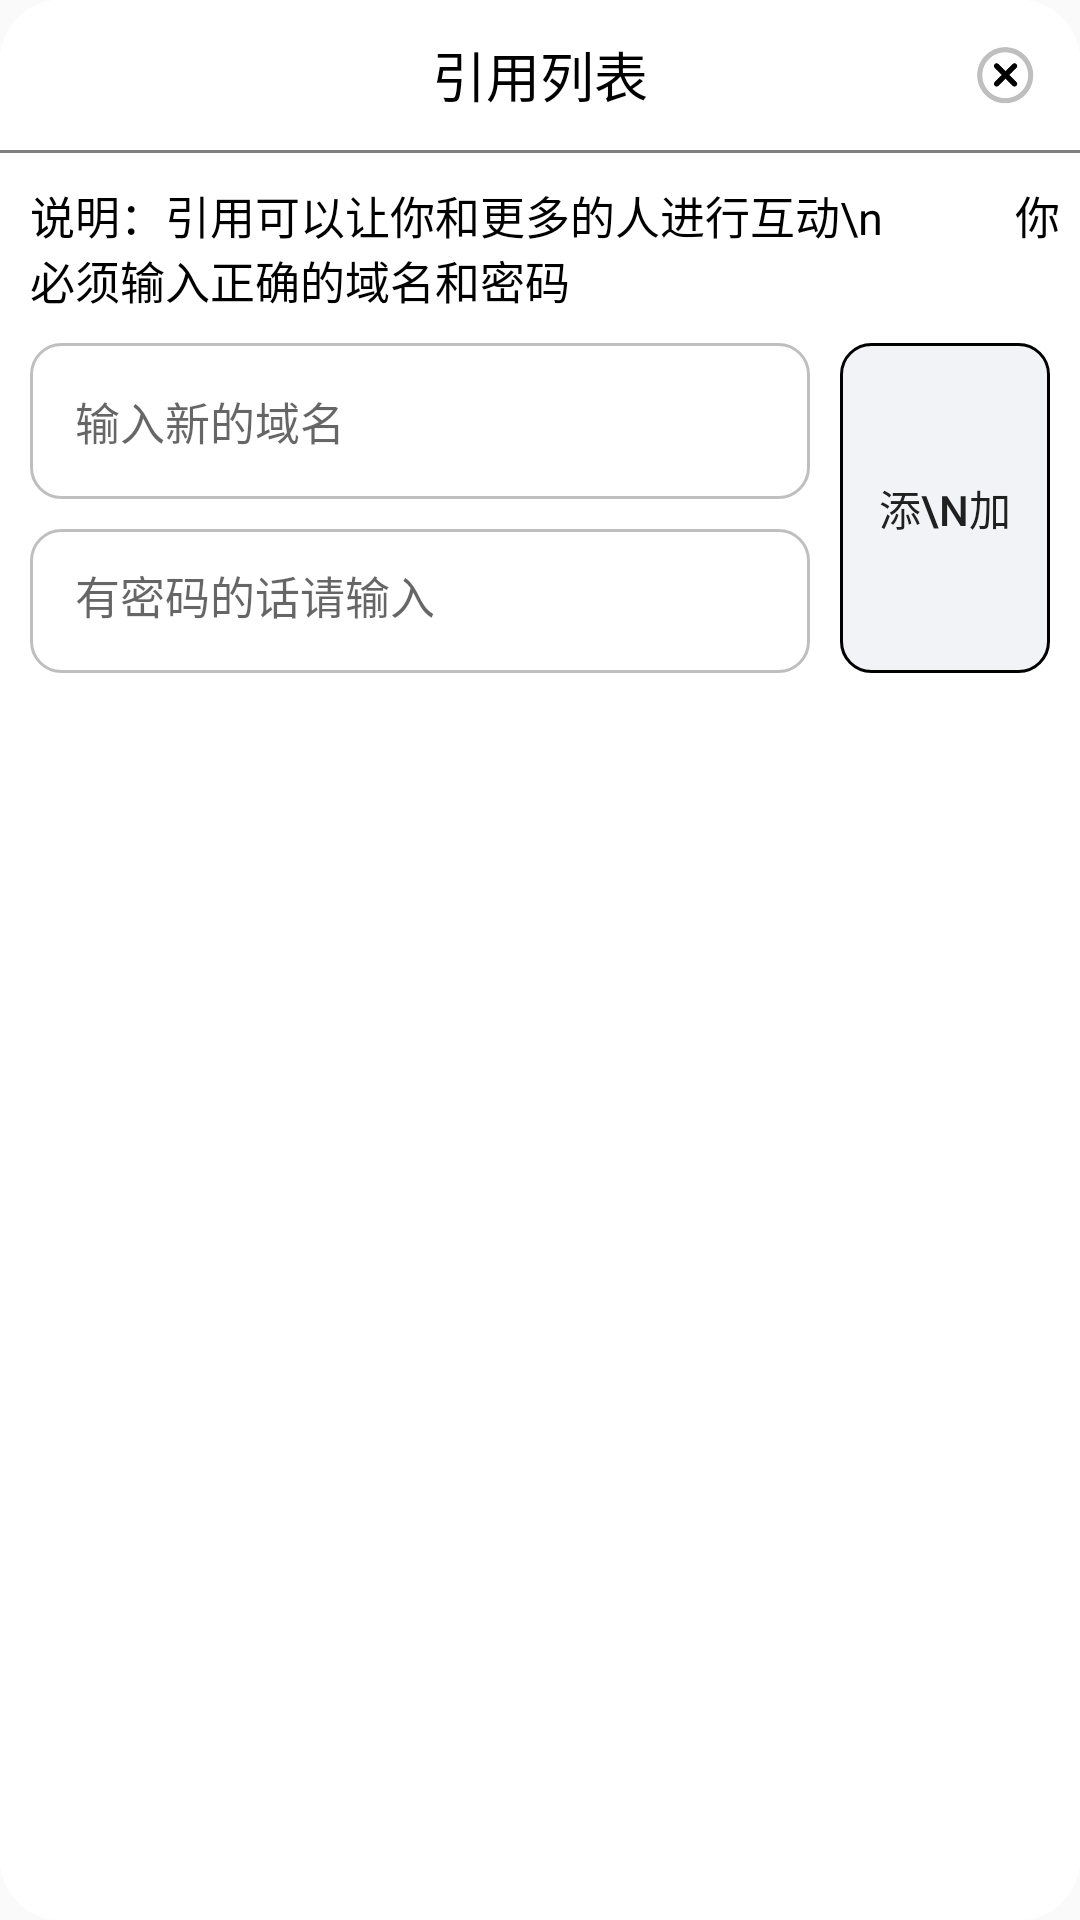

Write the Android layout XML for this screen, with the resource values it uses.
<!-- AndroidManifest.xml: application theme Theme.FederalSquare -->
<!-- res/layout/window_yinyong_list_view.xml -->
<?xml version="1.0" encoding="utf-8"?>
<LinearLayout
    xmlns:android="http://schemas.android.com/apk/res/android"
    android:background="@drawable/round_white"
    android:orientation="vertical"
    android:layout_width="match_parent"
    android:layout_height="match_parent">
    <RelativeLayout
        android:id="@+id/relati"
        android:layout_width="match_parent"
        android:layout_height="50dp">
        <TextView
            android:layout_centerInParent="true"
            android:text="引用列表"
            android:textSize="18sp"
            android:gravity="center"
            android:textColor="@color/black"
            android:layout_width="wrap_content"
            android:layout_height="wrap_content"/>
        <ImageView
            android:layout_marginEnd="10dp"
            android:layout_centerVertical="true"
            android:layout_alignParentEnd="true"
            android:src="@drawable/return_icon"
            android:id="@+id/return_icon"
            android:layout_width="30dp"
            android:layout_height="30dp"/>
    </RelativeLayout>
    <TextView
        android:id="@+id/xian"
        android:background="#808080"
        android:layout_width="match_parent"
        android:layout_height="1dp"/>
    <TextView
        android:layout_marginStart="10dp"
        android:layout_marginTop="10dp"
        android:textSize="15sp"
        android:textColor="@color/black"
        android:gravity="start"
        android:text="说明：引用可以让你和更多的人进行互动\n            你必须输入正确的域名和密码"
        android:layout_width="match_parent"
        android:layout_height="wrap_content"/>
    <LinearLayout
        android:orientation="horizontal"
        android:layout_width="match_parent"
        android:layout_height="130dp">
        <LinearLayout
            android:layout_weight="1"
            android:layout_margin="10dp"
            android:orientation="vertical"
            android:layout_width="match_parent"
            android:layout_height="match_parent">
            <EditText
                android:textColor="@color/black"
                android:textSize="15sp"
                android:background="@drawable/edit_back"
                android:padding="15dp"
                android:id="@+id/edit_text"
                android:hint="输入新的域名"
                android:layout_width="match_parent"
                android:layout_height="wrap_content"/>
            <EditText
                android:layout_marginTop="10dp"
                android:textColor="@color/black"
                android:textSize="15sp"
                android:background="@drawable/edit_back"
                android:padding="15dp"
                android:id="@+id/edit_text_password"
                android:hint="有密码的话请输入"
                android:layout_width="match_parent"
                android:layout_height="wrap_content"/>
        </LinearLayout>

        <androidx.appcompat.widget.AppCompatButton
            android:stateListAnimator="@null"
            android:layout_gravity="center_vertical"
            android:layout_weight="1"
            android:background="@drawable/button_color_selected_selector"
            android:id="@+id/button_add"
            android:layout_marginTop="10dp"
            android:layout_marginEnd="10dp"
            android:layout_marginBottom="10dp"
            android:text="添\n加"
            android:layout_width="150dp"
            android:layout_height="match_parent"/>
    </LinearLayout>

    <ScrollView
        android:scrollbars="none"
        android:padding="10dp"
        android:layout_width="match_parent"
        android:layout_height="wrap_content">
        <LinearLayout
            android:id="@+id/linear"
            android:orientation="vertical"
            android:layout_width="match_parent"
            android:layout_height="wrap_content">

        </LinearLayout>
    </ScrollView>
</LinearLayout>
<!-- resources referenced by this layout -->
<resources>
  <color name="black">#FF000000</color>
  <!-- drawable button_color_selected_selector (drawable) -->
  <?xml version="1.0" encoding="utf-8"?>
  <selector xmlns:android="http://schemas.android.com/apk/res/android">
  
      <item android:drawable="@drawable/button_pressed" android:state_pressed="true"/>  
      <item android:drawable="@drawable/button_color_selected_focused" android:state_focused="false" android:state_pressed="false"/>  
  
  </selector>
  <!-- drawable edit_back (drawable) -->
  <?xml version="1.0" encoding="utf-8"?>
  <layer-list xmlns:android="http://schemas.android.com/apk/res/android">
      <item>
          <shape
              android:shape="rectangle">
              <solid android:color="#ffffff"/>
              <corners android:radius="10dp"/>
              <stroke
                  android:width="1dp"
                  android:color="#80808080"/>
          </shape>
      </item>
  </layer-list>
  <!-- drawable return_icon: png bitmap (drawable, 8817 bytes) -->
  <!-- drawable round_white (drawable) -->
  <shape xmlns:android="http://schemas.android.com/apk/res/android"
      android:shape="rectangle">
      <corners android:radius="20dp" />
      <solid android:color="#ffffff" />
  </shape>
  <style name="Theme.FederalSquare" parent="Base.Theme.FederalSquare" />
  <!-- drawable button_pressed (drawable) -->
  <?xml version="1.0" encoding="utf-8"?>
  <shape xmlns:android="http://schemas.android.com/apk/res/android"
      android:shape="rectangle" >
      <corners android:radius="10dp" />
      <solid android:color="#ffffff" />
      <stroke
          android:width="1dp"
          android:color="#000000" />
  
  </shape>
  <!-- drawable button_color_selected_focused (drawable) -->
  <?xml version="1.0" encoding="utf-8"?>
  <shape xmlns:android="http://schemas.android.com/apk/res/android"
      android:shape="rectangle" >
  
      <corners android:radius="10dp" />
  
      <solid android:color="#f2f3f7" />
  
      <stroke
          android:width="1dp"
          android:color="#000000" />
  
  </shape>
  <style name="Base.Theme.FederalSquare" parent="Theme.Material3.DayNight.NoActionBar">
          
          
      </style>
</resources>
